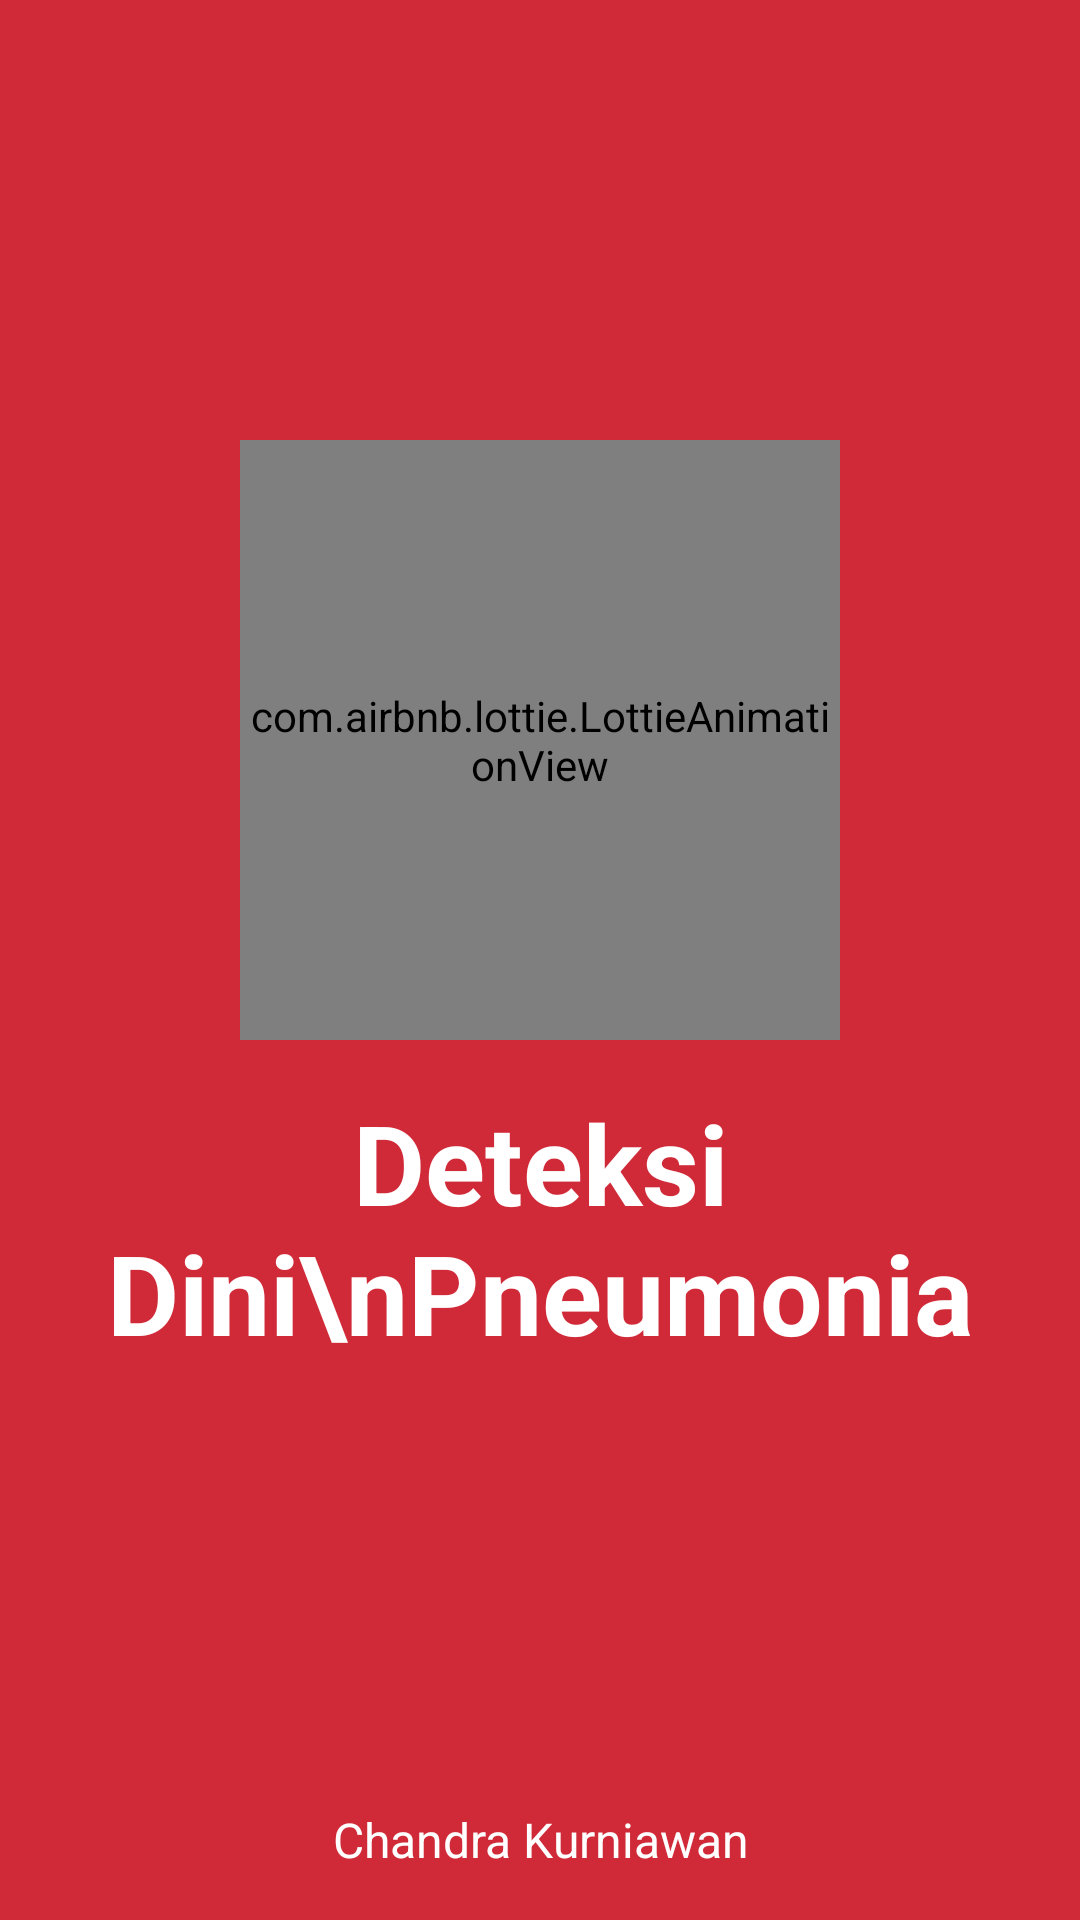

Layout XML and referenced resources for this Android screen:
<!-- AndroidManifest.xml: application theme Theme.Pneumonia -->
<!-- res/layout/activity_splash.xml -->
<?xml version="1.0" encoding="utf-8"?>
<androidx.constraintlayout.widget.ConstraintLayout xmlns:android="http://schemas.android.com/apk/res/android"
    xmlns:app="http://schemas.android.com/apk/res-auto"
    xmlns:tools="http://schemas.android.com/tools"
    android:layout_width="match_parent"
    android:layout_height="match_parent"
    android:background="@color/orage_1"
    tools:context=".SplashActivity">

    <LinearLayout
        android:layout_width="match_parent"
        android:layout_height="wrap_content"
        android:orientation="vertical"
        android:gravity="center"
        app:layout_constraintEnd_toEndOf="parent"
        app:layout_constraintStart_toStartOf="parent"
        app:layout_constraintTop_toTopOf="parent"
        app:layout_constraintBottom_toTopOf="@+id/tv_name">

        <com.airbnb.lottie.LottieAnimationView
            android:layout_width="200dp"
            android:layout_height="200dp"
            android:layout_gravity="center"
            android:scaleType="fitCenter"
            app:lottie_rawRes="@raw/js3"
            app:lottie_autoPlay="true"
            app:lottie_loop="true">
        </com.airbnb.lottie.LottieAnimationView>

        <TextView
            android:layout_width="match_parent"
            android:layout_height="wrap_content"
            android:layout_marginTop="16dp"
            android:gravity="center"
            android:text="Deteksi Dini\nPneumonia"
            android:textColor="@color/white"
            android:textSize="37sp"
            android:textStyle="bold">
        </TextView>

    </LinearLayout>

    <TextView
        android:id="@+id/tv_name"
        android:layout_width="match_parent"
        android:layout_height="wrap_content"
        android:gravity="center"
        android:paddingBottom="16dp"
        android:text="Chandra Kurniawan"
        android:textColor="@color/white"
        android:textSize="16sp"
        app:layout_constraintBottom_toBottomOf="parent"
        app:layout_constraintEnd_toEndOf="parent"
        app:layout_constraintStart_toStartOf="parent">
    </TextView>

</androidx.constraintlayout.widget.ConstraintLayout>
<!-- resources referenced by this layout -->
<resources>
  <color name="orage_1">#d02a38</color>
  <color name="white">#FFFFFFFF</color>
  <style name="Theme.Pneumonia" parent="Theme.MaterialComponents.Light.NoActionBar">
          
          <item name="colorPrimary">@color/orage_1</item>
          <item name="colorPrimaryVariant">@color/orage_1</item>
          
          <item name="colorSecondary">@color/orage_2</item>
          <item name="colorSecondaryVariant">@color/orage_2</item>
          
          <item name="android:statusBarColor" tools:targetApi="l">?attr/colorPrimaryVariant</item>
      </style>
  <color name="orage_2">#e35464</color>
</resources>
